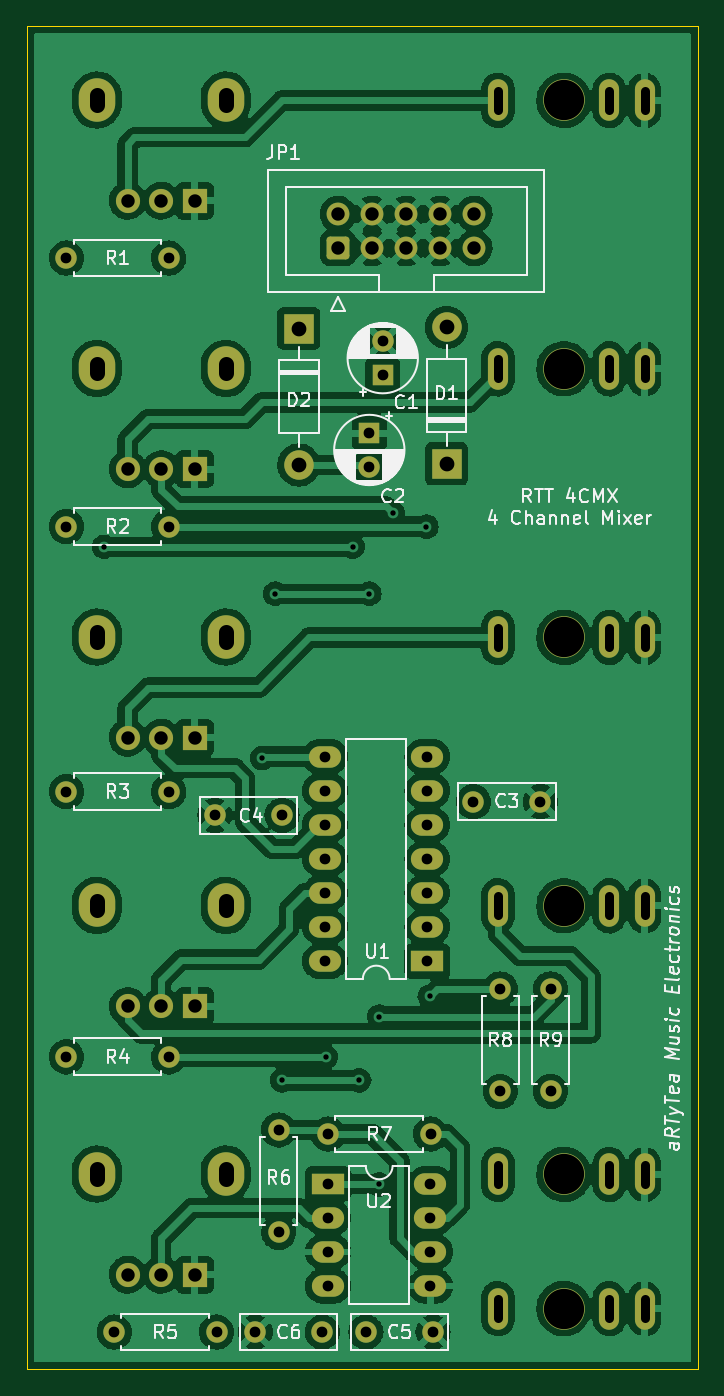
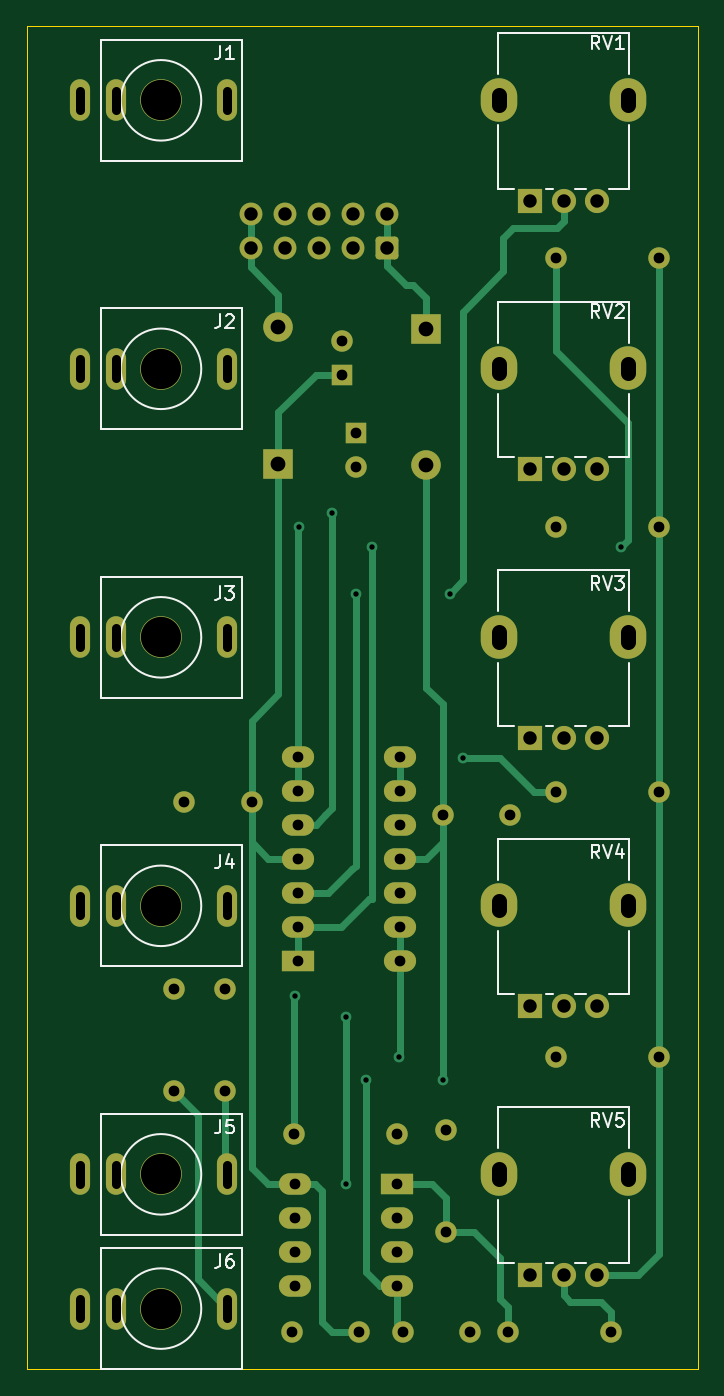
Circuit board: 11 layer files. Board 50.0 x 100.0 mm.
- bottom_copper: 4 Channel Mixer-B_Cu.gbr (15346 bytes)
- bottom_mask: 4 Channel Mixer-B_Mask.gbr (5384 bytes)
- paste: 4 Channel Mixer-B_Paste.gbr (476 bytes)
- bottom_silk: 4 Channel Mixer-B_Silkscreen.gbr (11024 bytes)
- outline: 4 Channel Mixer-Edge_Cuts.gbr (713 bytes)
- top_copper: 4 Channel Mixer-F_Cu.gbr (337172 bytes)
- top_mask: 4 Channel Mixer-F_Mask.gbr (5384 bytes)
- paste: 4 Channel Mixer-F_Paste.gbr (476 bytes)
- top_silk: 4 Channel Mixer-F_Silkscreen.gbr (42946 bytes)
- drill: 4 Channel Mixer-NPTH.drl (289 bytes)
- drill: 4 Channel Mixer-PTH.drl (3222 bytes)

=== bottom_copper: 4 Channel Mixer-B_Cu.gbr (15346 bytes, source omitted) ===
=== bottom_mask: 4 Channel Mixer-B_Mask.gbr ===
%TF.GenerationSoftware,KiCad,Pcbnew,(6.0.2)*%
%TF.CreationDate,2022-04-27T22:08:36+02:00*%
%TF.ProjectId,4 Channel Mixer,34204368-616e-46e6-956c-204d69786572,1.1*%
%TF.SameCoordinates,Original*%
%TF.FileFunction,Soldermask,Bot*%
%TF.FilePolarity,Negative*%
%FSLAX46Y46*%
G04 Gerber Fmt 4.6, Leading zero omitted, Abs format (unit mm)*
G04 Created by KiCad (PCBNEW (6.0.2)) date 2022-04-27 22:08:36*
%MOMM*%
%LPD*%
G01*
G04 APERTURE LIST*
G04 Aperture macros list*
%AMRoundRect*
0 Rectangle with rounded corners*
0 $1 Rounding radius*
0 $2 $3 $4 $5 $6 $7 $8 $9 X,Y pos of 4 corners*
0 Add a 4 corners polygon primitive as box body*
4,1,4,$2,$3,$4,$5,$6,$7,$8,$9,$2,$3,0*
0 Add four circle primitives for the rounded corners*
1,1,$1+$1,$2,$3*
1,1,$1+$1,$4,$5*
1,1,$1+$1,$6,$7*
1,1,$1+$1,$8,$9*
0 Add four rect primitives between the rounded corners*
20,1,$1+$1,$2,$3,$4,$5,0*
20,1,$1+$1,$4,$5,$6,$7,0*
20,1,$1+$1,$6,$7,$8,$9,0*
20,1,$1+$1,$8,$9,$2,$3,0*%
G04 Aperture macros list end*
%ADD10C,1.600000*%
%ADD11O,1.600000X1.600000*%
%ADD12R,2.200000X2.200000*%
%ADD13O,2.200000X2.200000*%
%ADD14R,2.400000X1.600000*%
%ADD15O,2.400000X1.600000*%
%ADD16R,1.600000X1.600000*%
%ADD17RoundRect,0.250000X0.600000X-0.600000X0.600000X0.600000X-0.600000X0.600000X-0.600000X-0.600000X0*%
%ADD18C,1.700000*%
%ADD19C,3.100000*%
%ADD20O,1.500000X3.100000*%
%ADD21O,2.720000X3.240000*%
%ADD22R,1.800000X1.800000*%
%ADD23C,1.800000*%
G04 APERTURE END LIST*
D10*
%TO.C,R6*%
X48750000Y-139310000D03*
D11*
X48750000Y-131690000D03*
%TD*%
D12*
%TO.C,D2*%
X50250000Y-72000000D03*
D13*
X50250000Y-82160000D03*
%TD*%
D14*
%TO.C,U2*%
X52425000Y-135700000D03*
D15*
X52425000Y-138240000D03*
X52425000Y-140780000D03*
X52425000Y-143320000D03*
X60045000Y-143320000D03*
X60045000Y-140780000D03*
X60045000Y-138240000D03*
X60045000Y-135700000D03*
%TD*%
D16*
%TO.C,C1*%
X56500000Y-75455113D03*
D10*
X56500000Y-72955113D03*
%TD*%
%TO.C,R1*%
X40560000Y-66750000D03*
D11*
X32940000Y-66750000D03*
%TD*%
D10*
%TO.C,C5*%
X55250000Y-146750000D03*
X60250000Y-146750000D03*
%TD*%
%TO.C,R9*%
X69000000Y-121190000D03*
D11*
X69000000Y-128810000D03*
%TD*%
D10*
%TO.C,R2*%
X40560000Y-86750000D03*
D11*
X32940000Y-86750000D03*
%TD*%
D10*
%TO.C,R5*%
X36500000Y-146750000D03*
D11*
X44120000Y-146750000D03*
%TD*%
D12*
%TO.C,D1*%
X61250000Y-82080000D03*
D13*
X61250000Y-71920000D03*
%TD*%
D14*
%TO.C,U1*%
X59825000Y-119125000D03*
D15*
X59825000Y-116585000D03*
X59825000Y-114045000D03*
X59825000Y-111505000D03*
X59825000Y-108965000D03*
X59825000Y-106425000D03*
X59825000Y-103885000D03*
X52205000Y-103885000D03*
X52205000Y-106425000D03*
X52205000Y-108965000D03*
X52205000Y-111505000D03*
X52205000Y-114045000D03*
X52205000Y-116585000D03*
X52205000Y-119125000D03*
%TD*%
D10*
%TO.C,R7*%
X52440000Y-132000000D03*
D11*
X60060000Y-132000000D03*
%TD*%
D10*
%TO.C,C3*%
X63250000Y-107250000D03*
X68250000Y-107250000D03*
%TD*%
D17*
%TO.C,JP1*%
X53170000Y-66002500D03*
D18*
X53170000Y-63462500D03*
X55710000Y-66002500D03*
X55710000Y-63462500D03*
X58250000Y-66002500D03*
X58250000Y-63462500D03*
X60790000Y-66002500D03*
X60790000Y-63462500D03*
X63330000Y-66002500D03*
X63330000Y-63462500D03*
%TD*%
D10*
%TO.C,R8*%
X65250000Y-121190000D03*
D11*
X65250000Y-128810000D03*
%TD*%
D10*
%TO.C,C6*%
X47000000Y-146750000D03*
X52000000Y-146750000D03*
%TD*%
%TO.C,R4*%
X40560000Y-126250000D03*
D11*
X32940000Y-126250000D03*
%TD*%
D10*
%TO.C,C4*%
X44000000Y-108250000D03*
X49000000Y-108250000D03*
%TD*%
%TO.C,R3*%
X40560000Y-106500000D03*
D11*
X32940000Y-106500000D03*
%TD*%
D16*
%TO.C,C2*%
X55500000Y-79794887D03*
D10*
X55500000Y-82294887D03*
%TD*%
D19*
%TO.C,J6*%
X70000000Y-145000000D03*
D20*
X76000000Y-145000000D03*
X73380000Y-145000000D03*
X65080000Y-145000000D03*
%TD*%
D19*
%TO.C,J5*%
X70000000Y-135000000D03*
D20*
X76000000Y-135000000D03*
X73380000Y-135000000D03*
X65080000Y-135000000D03*
%TD*%
D21*
%TO.C,RV4*%
X44800000Y-114975000D03*
X35200000Y-114975000D03*
D22*
X42500000Y-122475000D03*
D23*
X40000000Y-122475000D03*
X37500000Y-122475000D03*
%TD*%
D21*
%TO.C,RV5*%
X44800000Y-134975000D03*
X35200000Y-134975000D03*
D22*
X42500000Y-142475000D03*
D23*
X40000000Y-142475000D03*
X37500000Y-142475000D03*
%TD*%
D21*
%TO.C,RV3*%
X44800000Y-94975000D03*
X35200000Y-94975000D03*
D22*
X42500000Y-102475000D03*
D23*
X40000000Y-102475000D03*
X37500000Y-102475000D03*
%TD*%
D19*
%TO.C,J4*%
X70000000Y-115000000D03*
D20*
X76000000Y-115000000D03*
X73380000Y-115000000D03*
X65080000Y-115000000D03*
%TD*%
D19*
%TO.C,J2*%
X70000000Y-75000000D03*
D20*
X76000000Y-75000000D03*
X73380000Y-75000000D03*
X65080000Y-75000000D03*
%TD*%
D19*
%TO.C,J1*%
X70000000Y-55000000D03*
D20*
X76000000Y-55000000D03*
X73380000Y-55000000D03*
X65080000Y-55000000D03*
%TD*%
D21*
%TO.C,RV1*%
X44800000Y-54975000D03*
X35200000Y-54975000D03*
D22*
X42500000Y-62475000D03*
D23*
X40000000Y-62475000D03*
X37500000Y-62475000D03*
%TD*%
D19*
%TO.C,J3*%
X70000000Y-95000000D03*
D20*
X76000000Y-95000000D03*
X73380000Y-95000000D03*
X65080000Y-95000000D03*
%TD*%
D21*
%TO.C,RV2*%
X35200000Y-74975000D03*
X44800000Y-74975000D03*
D22*
X42500000Y-82475000D03*
D23*
X40000000Y-82475000D03*
X37500000Y-82475000D03*
%TD*%
M02*

=== paste: 4 Channel Mixer-B_Paste.gbr ===
%TF.GenerationSoftware,KiCad,Pcbnew,(6.0.2)*%
%TF.CreationDate,2022-04-27T22:08:36+02:00*%
%TF.ProjectId,4 Channel Mixer,34204368-616e-46e6-956c-204d69786572,1.1*%
%TF.SameCoordinates,Original*%
%TF.FileFunction,Paste,Bot*%
%TF.FilePolarity,Positive*%
%FSLAX46Y46*%
G04 Gerber Fmt 4.6, Leading zero omitted, Abs format (unit mm)*
G04 Created by KiCad (PCBNEW (6.0.2)) date 2022-04-27 22:08:36*
%MOMM*%
%LPD*%
G01*
G04 APERTURE LIST*
G04 APERTURE END LIST*
M02*

=== bottom_silk: 4 Channel Mixer-B_Silkscreen.gbr (11024 bytes, source omitted) ===
=== outline: 4 Channel Mixer-Edge_Cuts.gbr ===
%TF.GenerationSoftware,KiCad,Pcbnew,(6.0.2)*%
%TF.CreationDate,2022-04-27T22:08:36+02:00*%
%TF.ProjectId,4 Channel Mixer,34204368-616e-46e6-956c-204d69786572,1.1*%
%TF.SameCoordinates,Original*%
%TF.FileFunction,Profile,NP*%
%FSLAX46Y46*%
G04 Gerber Fmt 4.6, Leading zero omitted, Abs format (unit mm)*
G04 Created by KiCad (PCBNEW (6.0.2)) date 2022-04-27 22:08:36*
%MOMM*%
%LPD*%
G01*
G04 APERTURE LIST*
%TA.AperFunction,Profile*%
%ADD10C,0.100000*%
%TD*%
G04 APERTURE END LIST*
D10*
X80000000Y-49500000D02*
X80000000Y-149500000D01*
X80000000Y-149500000D02*
X30000000Y-149500000D01*
X30000000Y-49500000D02*
X80000000Y-49500000D01*
X30000000Y-149500000D02*
X30000000Y-49500000D01*
M02*

=== top_copper: 4 Channel Mixer-F_Cu.gbr (337172 bytes, source omitted) ===
=== top_mask: 4 Channel Mixer-F_Mask.gbr ===
%TF.GenerationSoftware,KiCad,Pcbnew,(6.0.2)*%
%TF.CreationDate,2022-04-27T22:08:36+02:00*%
%TF.ProjectId,4 Channel Mixer,34204368-616e-46e6-956c-204d69786572,1.1*%
%TF.SameCoordinates,Original*%
%TF.FileFunction,Soldermask,Top*%
%TF.FilePolarity,Negative*%
%FSLAX46Y46*%
G04 Gerber Fmt 4.6, Leading zero omitted, Abs format (unit mm)*
G04 Created by KiCad (PCBNEW (6.0.2)) date 2022-04-27 22:08:36*
%MOMM*%
%LPD*%
G01*
G04 APERTURE LIST*
G04 Aperture macros list*
%AMRoundRect*
0 Rectangle with rounded corners*
0 $1 Rounding radius*
0 $2 $3 $4 $5 $6 $7 $8 $9 X,Y pos of 4 corners*
0 Add a 4 corners polygon primitive as box body*
4,1,4,$2,$3,$4,$5,$6,$7,$8,$9,$2,$3,0*
0 Add four circle primitives for the rounded corners*
1,1,$1+$1,$2,$3*
1,1,$1+$1,$4,$5*
1,1,$1+$1,$6,$7*
1,1,$1+$1,$8,$9*
0 Add four rect primitives between the rounded corners*
20,1,$1+$1,$2,$3,$4,$5,0*
20,1,$1+$1,$4,$5,$6,$7,0*
20,1,$1+$1,$6,$7,$8,$9,0*
20,1,$1+$1,$8,$9,$2,$3,0*%
G04 Aperture macros list end*
%ADD10C,1.600000*%
%ADD11O,1.600000X1.600000*%
%ADD12R,2.200000X2.200000*%
%ADD13O,2.200000X2.200000*%
%ADD14R,2.400000X1.600000*%
%ADD15O,2.400000X1.600000*%
%ADD16R,1.600000X1.600000*%
%ADD17RoundRect,0.250000X0.600000X-0.600000X0.600000X0.600000X-0.600000X0.600000X-0.600000X-0.600000X0*%
%ADD18C,1.700000*%
%ADD19C,3.100000*%
%ADD20O,1.500000X3.100000*%
%ADD21O,2.720000X3.240000*%
%ADD22R,1.800000X1.800000*%
%ADD23C,1.800000*%
G04 APERTURE END LIST*
D10*
%TO.C,R6*%
X48750000Y-139310000D03*
D11*
X48750000Y-131690000D03*
%TD*%
D12*
%TO.C,D2*%
X50250000Y-72000000D03*
D13*
X50250000Y-82160000D03*
%TD*%
D14*
%TO.C,U2*%
X52425000Y-135700000D03*
D15*
X52425000Y-138240000D03*
X52425000Y-140780000D03*
X52425000Y-143320000D03*
X60045000Y-143320000D03*
X60045000Y-140780000D03*
X60045000Y-138240000D03*
X60045000Y-135700000D03*
%TD*%
D16*
%TO.C,C1*%
X56500000Y-75455113D03*
D10*
X56500000Y-72955113D03*
%TD*%
%TO.C,R1*%
X40560000Y-66750000D03*
D11*
X32940000Y-66750000D03*
%TD*%
D10*
%TO.C,C5*%
X55250000Y-146750000D03*
X60250000Y-146750000D03*
%TD*%
%TO.C,R9*%
X69000000Y-121190000D03*
D11*
X69000000Y-128810000D03*
%TD*%
D10*
%TO.C,R2*%
X40560000Y-86750000D03*
D11*
X32940000Y-86750000D03*
%TD*%
D10*
%TO.C,R5*%
X36500000Y-146750000D03*
D11*
X44120000Y-146750000D03*
%TD*%
D12*
%TO.C,D1*%
X61250000Y-82080000D03*
D13*
X61250000Y-71920000D03*
%TD*%
D14*
%TO.C,U1*%
X59825000Y-119125000D03*
D15*
X59825000Y-116585000D03*
X59825000Y-114045000D03*
X59825000Y-111505000D03*
X59825000Y-108965000D03*
X59825000Y-106425000D03*
X59825000Y-103885000D03*
X52205000Y-103885000D03*
X52205000Y-106425000D03*
X52205000Y-108965000D03*
X52205000Y-111505000D03*
X52205000Y-114045000D03*
X52205000Y-116585000D03*
X52205000Y-119125000D03*
%TD*%
D10*
%TO.C,R7*%
X52440000Y-132000000D03*
D11*
X60060000Y-132000000D03*
%TD*%
D10*
%TO.C,C3*%
X63250000Y-107250000D03*
X68250000Y-107250000D03*
%TD*%
D17*
%TO.C,JP1*%
X53170000Y-66002500D03*
D18*
X53170000Y-63462500D03*
X55710000Y-66002500D03*
X55710000Y-63462500D03*
X58250000Y-66002500D03*
X58250000Y-63462500D03*
X60790000Y-66002500D03*
X60790000Y-63462500D03*
X63330000Y-66002500D03*
X63330000Y-63462500D03*
%TD*%
D10*
%TO.C,R8*%
X65250000Y-121190000D03*
D11*
X65250000Y-128810000D03*
%TD*%
D10*
%TO.C,C6*%
X47000000Y-146750000D03*
X52000000Y-146750000D03*
%TD*%
%TO.C,R4*%
X40560000Y-126250000D03*
D11*
X32940000Y-126250000D03*
%TD*%
D10*
%TO.C,C4*%
X44000000Y-108250000D03*
X49000000Y-108250000D03*
%TD*%
%TO.C,R3*%
X40560000Y-106500000D03*
D11*
X32940000Y-106500000D03*
%TD*%
D16*
%TO.C,C2*%
X55500000Y-79794887D03*
D10*
X55500000Y-82294887D03*
%TD*%
D19*
%TO.C,J6*%
X70000000Y-145000000D03*
D20*
X76000000Y-145000000D03*
X73380000Y-145000000D03*
X65080000Y-145000000D03*
%TD*%
D19*
%TO.C,J5*%
X70000000Y-135000000D03*
D20*
X76000000Y-135000000D03*
X73380000Y-135000000D03*
X65080000Y-135000000D03*
%TD*%
D21*
%TO.C,RV4*%
X44800000Y-114975000D03*
X35200000Y-114975000D03*
D22*
X42500000Y-122475000D03*
D23*
X40000000Y-122475000D03*
X37500000Y-122475000D03*
%TD*%
D21*
%TO.C,RV5*%
X44800000Y-134975000D03*
X35200000Y-134975000D03*
D22*
X42500000Y-142475000D03*
D23*
X40000000Y-142475000D03*
X37500000Y-142475000D03*
%TD*%
D21*
%TO.C,RV3*%
X44800000Y-94975000D03*
X35200000Y-94975000D03*
D22*
X42500000Y-102475000D03*
D23*
X40000000Y-102475000D03*
X37500000Y-102475000D03*
%TD*%
D19*
%TO.C,J4*%
X70000000Y-115000000D03*
D20*
X76000000Y-115000000D03*
X73380000Y-115000000D03*
X65080000Y-115000000D03*
%TD*%
D19*
%TO.C,J2*%
X70000000Y-75000000D03*
D20*
X76000000Y-75000000D03*
X73380000Y-75000000D03*
X65080000Y-75000000D03*
%TD*%
D19*
%TO.C,J1*%
X70000000Y-55000000D03*
D20*
X76000000Y-55000000D03*
X73380000Y-55000000D03*
X65080000Y-55000000D03*
%TD*%
D21*
%TO.C,RV1*%
X44800000Y-54975000D03*
X35200000Y-54975000D03*
D22*
X42500000Y-62475000D03*
D23*
X40000000Y-62475000D03*
X37500000Y-62475000D03*
%TD*%
D19*
%TO.C,J3*%
X70000000Y-95000000D03*
D20*
X76000000Y-95000000D03*
X73380000Y-95000000D03*
X65080000Y-95000000D03*
%TD*%
D21*
%TO.C,RV2*%
X35200000Y-74975000D03*
X44800000Y-74975000D03*
D22*
X42500000Y-82475000D03*
D23*
X40000000Y-82475000D03*
X37500000Y-82475000D03*
%TD*%
M02*

=== paste: 4 Channel Mixer-F_Paste.gbr ===
%TF.GenerationSoftware,KiCad,Pcbnew,(6.0.2)*%
%TF.CreationDate,2022-04-27T22:08:36+02:00*%
%TF.ProjectId,4 Channel Mixer,34204368-616e-46e6-956c-204d69786572,1.1*%
%TF.SameCoordinates,Original*%
%TF.FileFunction,Paste,Top*%
%TF.FilePolarity,Positive*%
%FSLAX46Y46*%
G04 Gerber Fmt 4.6, Leading zero omitted, Abs format (unit mm)*
G04 Created by KiCad (PCBNEW (6.0.2)) date 2022-04-27 22:08:36*
%MOMM*%
%LPD*%
G01*
G04 APERTURE LIST*
G04 APERTURE END LIST*
M02*

=== top_silk: 4 Channel Mixer-F_Silkscreen.gbr (42946 bytes, source omitted) ===
=== drill: 4 Channel Mixer-NPTH.drl ===
M48
; DRILL file {KiCad (6.0.2)} date Wed Apr 27 22:08:40 2022
; FORMAT={-:-/ absolute / metric / decimal}
; #@! TF.CreationDate,2022-04-27T22:08:40+02:00
; #@! TF.GenerationSoftware,Kicad,Pcbnew,(6.0.2)
; #@! TF.FileFunction,NonPlated,1,2,NPTH
FMAT,2
METRIC
%
G90
G05
T0
M30

=== drill: 4 Channel Mixer-PTH.drl (3222 bytes, source withheld) ===
